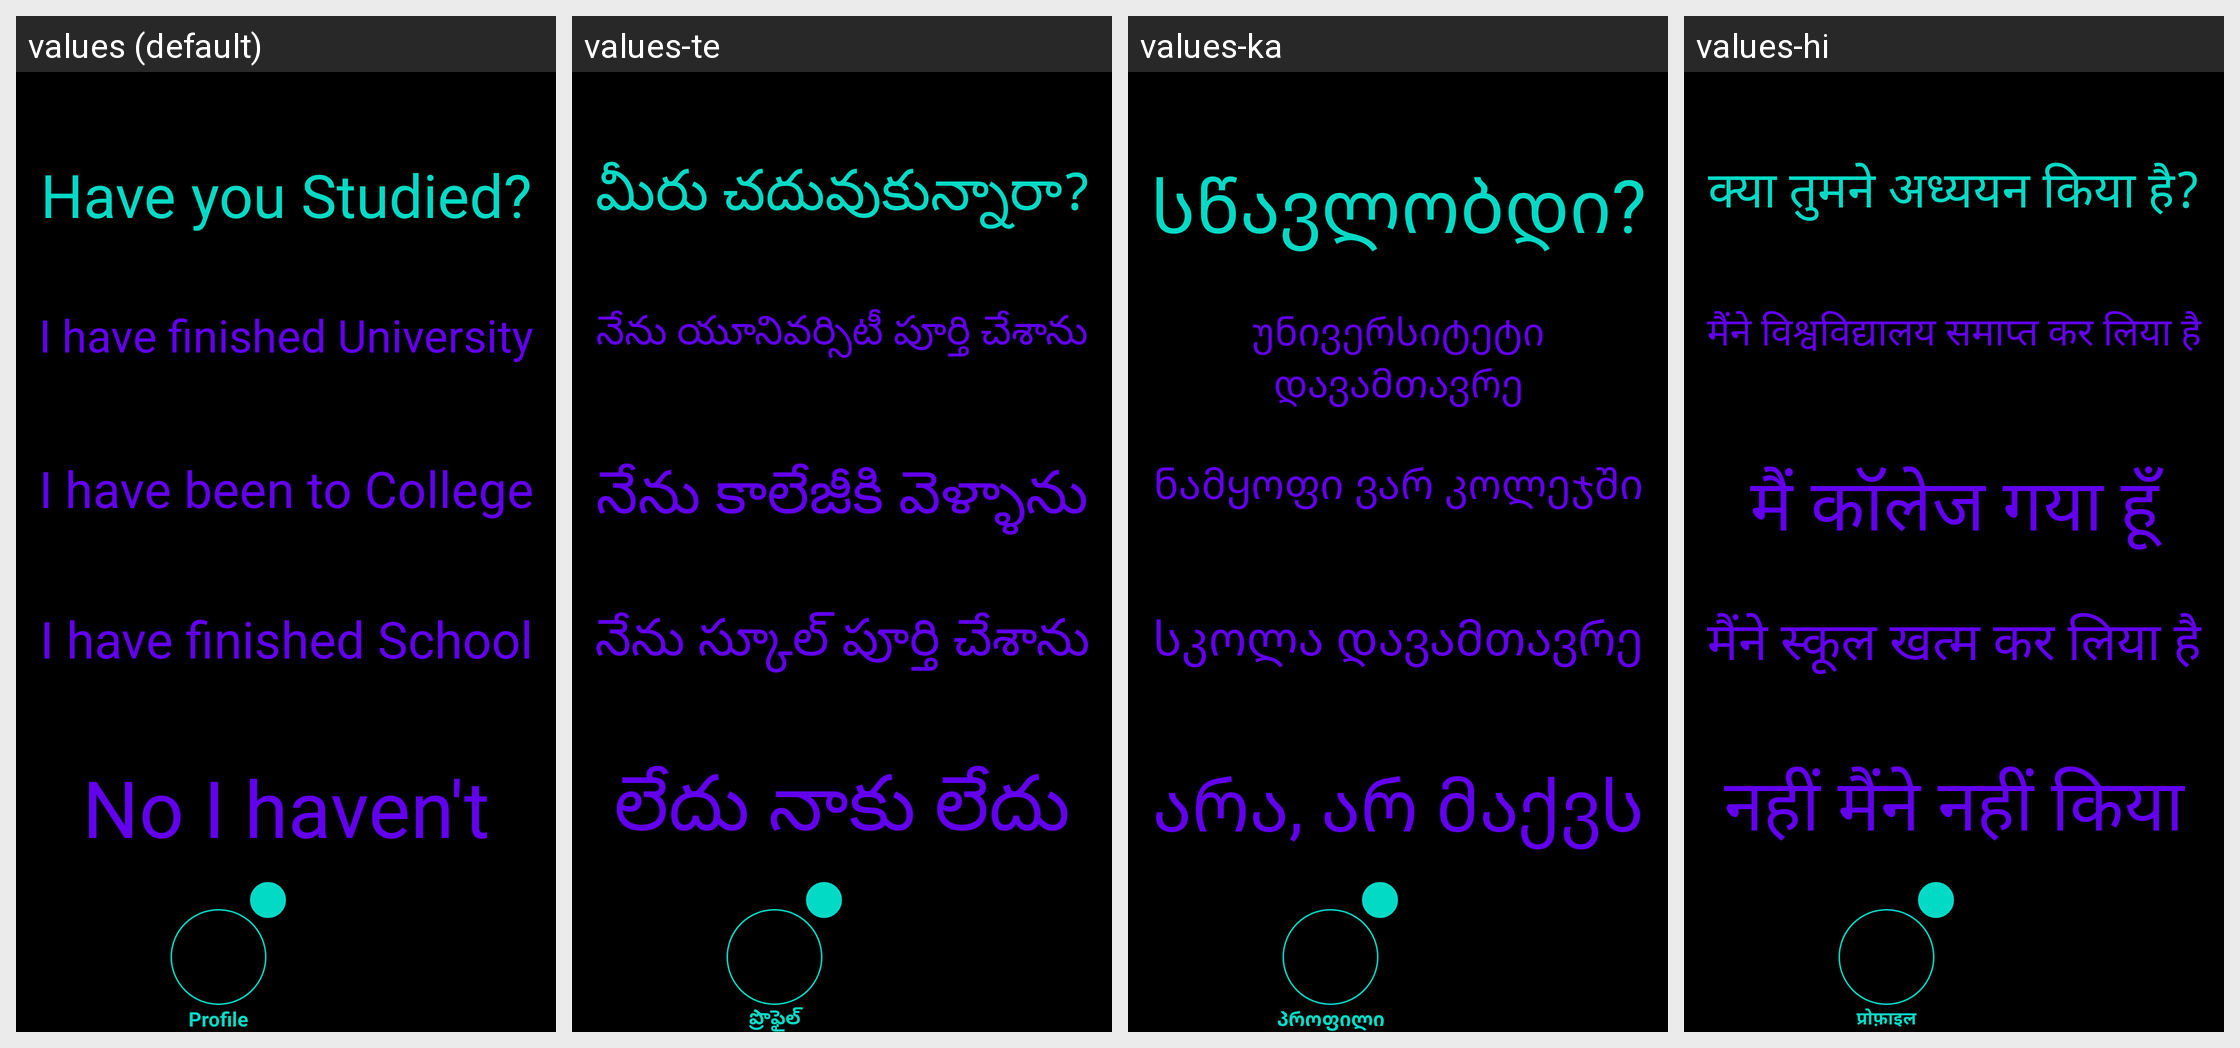

Locale-by-locale string values for the Android screen shown in this grid:
Android screen res/layout/activity_profile_education.xml rendered under 4 locales, left to right: values (default), values-te, values-ka, values-hi. Device: Nexus 5 (rendered at 1080×1920; each locale shown at half size, 540×960, under a caption strip naming it); theme Theme.Amore.
Other locales in the repository, not shown: values-af, values-ar, values-be, values-bg, values-bn, values-ca, values-cs, values-cy, values-da, values-de, values-el, values-en, values-eo, values-es, values-et, values-fa, values-fi, values-fr, values-ga, values-gl, values-gu, values-hr, values-ht, values-hu, values-in, values-is, values-it, values-iw, values-ja, values-kn, values-ko, values-lt, values-lv, values-mk, values-mr, values-ms, values-mt, values-nl, values-no, values-pl, values-pt, values-ro, values-ru, values-sk, values-sl, values-sq, values-sv, values-sw, values-ta, values-th, values-tr, values-uk, values-ur, values-vi, values-zh.
Strings drawn on this screen, with the default value and each locale's value (text and hints the layout hard-codes, and strings that could not be matched under every locale, appear in the picture but are not listed):

profile_education_to_do
  values: Have you Studied?
  values-te: మీరు చదువుకున్నారా?
  values-ka: სწავლობდი?
  values-hi: क्या तुमने अध्ययन किया है?

profile_education_answer_one
  values: I have finished University
  values-te: నేను యూనివర్సిటీ పూర్తి చేశాను
  values-ka: უნივერსიტეტი დავამთავრე
  values-hi: मैंने विश्वविद्यालय समाप्त कर लिया है

profile_education_answer_two
  values: I have been to College
  values-te: నేను కాలేజీకి వెళ్ళాను
  values-ka: ნამყოფი ვარ კოლეჯში
  values-hi: मैं कॉलेज गया हूँ

profile_education_answer_three
  values: I have finished School
  values-te: నేను స్కూల్ పూర్తి చేశాను
  values-ka: სკოლა დავამთავრე
  values-hi: मैंने स्कूल खत्म कर लिया है

profile_education_answer_four
  values: No I haven't
  values-te: లేదు నాకు లేదు
  values-ka: არა, არ მაქვს
  values-hi: नहीं मैंने नहीं किया

profile
  values: Profile
  values-te: ప్రొఫైల్
  values-ka: პროფილი
  values-hi: प्रोफ़ाइल
